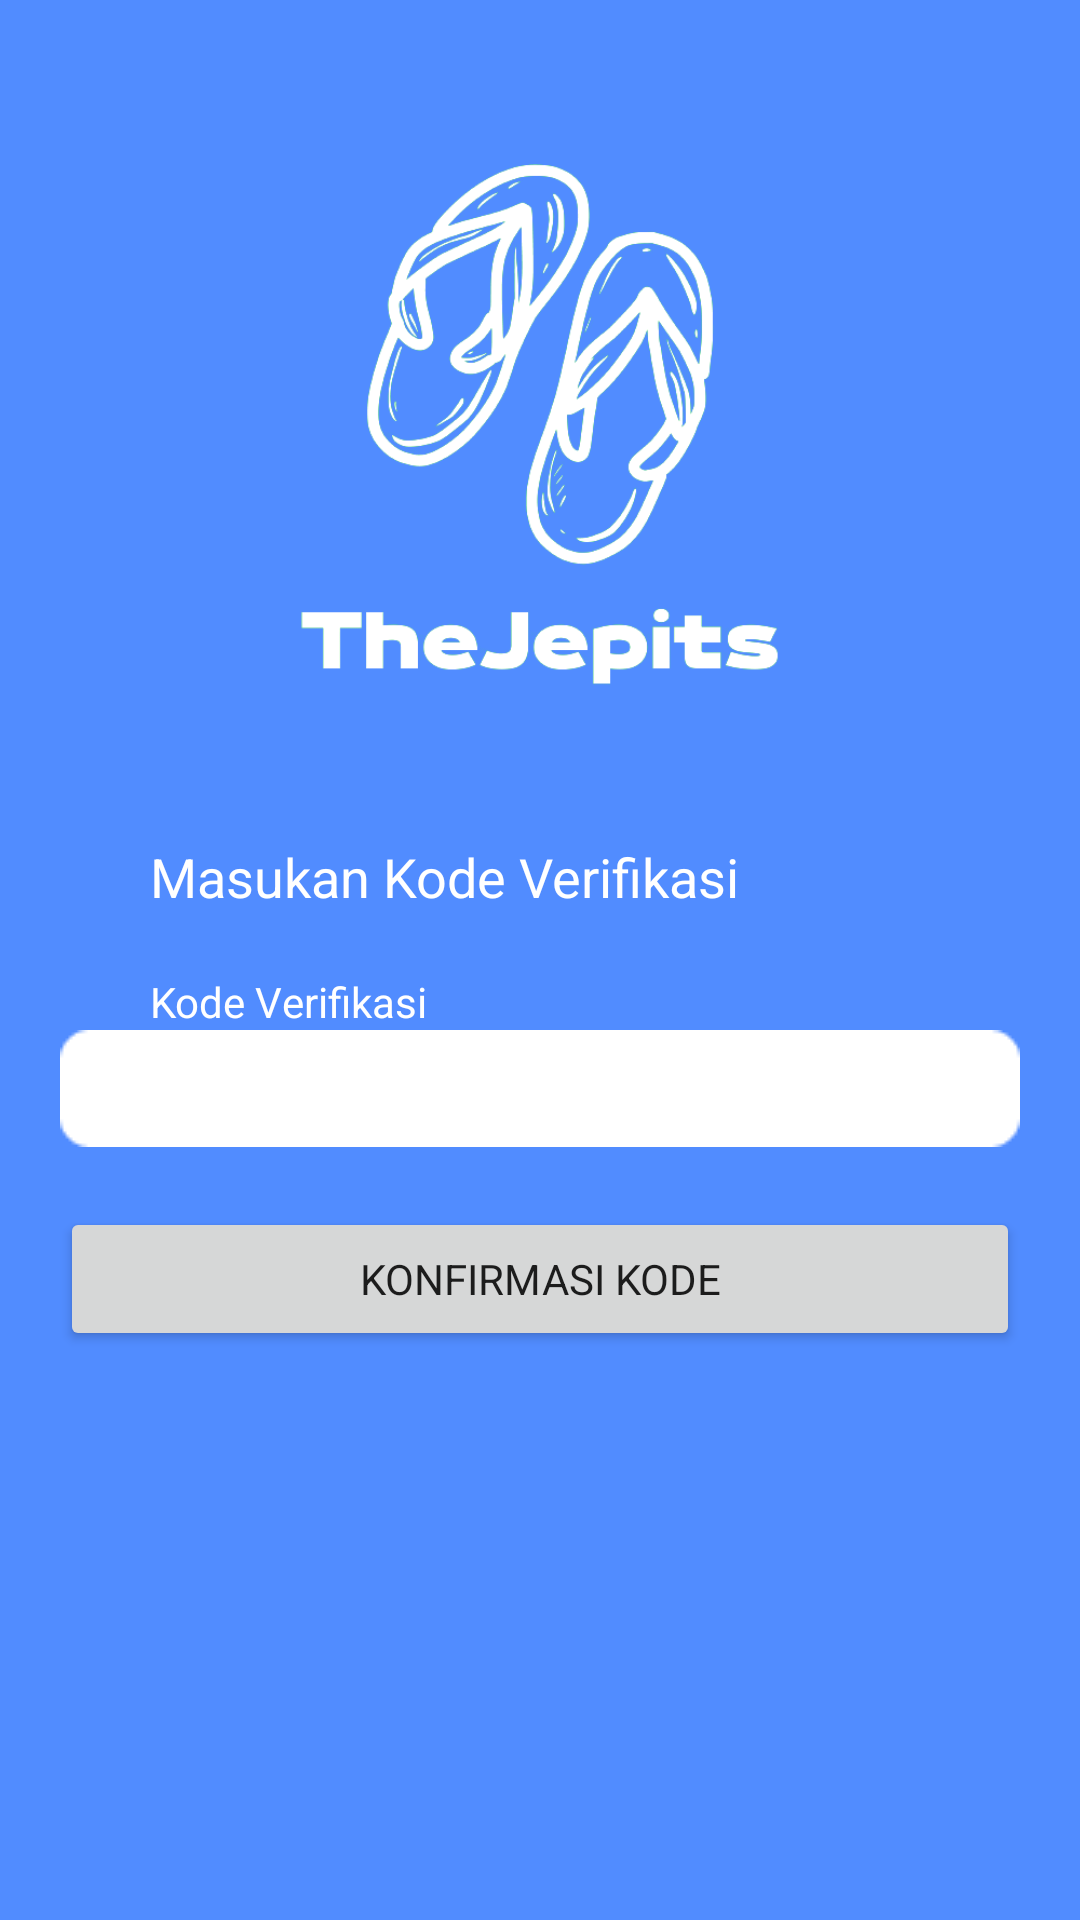

Here is an Android app screen rendered from its layout file. Give the layout XML and the strings, colors and styles it references.
<!-- AndroidManifest.xml: application theme Theme.TheJepits -->
<!-- res/layout/activity_recovery.xml -->
<?xml version="1.0" encoding="utf-8"?>
<LinearLayout xmlns:android="http://schemas.android.com/apk/res/android"
    xmlns:app="http://schemas.android.com/apk/res-auto"
    xmlns:tools="http://schemas.android.com/tools"
    android:background="@color/purple_200"
    android:layout_width="match_parent"
    android:layout_height="match_parent"
    android:orientation="vertical"
    tools:context=".ForgotActivity">
    <ImageView
        android:layout_width="180dp"
        android:layout_height="180dp"
        android:src="@drawable/logo"
        android:layout_gravity="center"
        android:layout_marginTop="50dp"/>

    <TextView
        android:layout_marginTop="50dp"
        android:layout_width="wrap_content"
        android:layout_height="wrap_content"
        android:text="Masukan Kode Verifikasi"
        android:textColor="@color/white"
        android:textSize="18dp"
        android:layout_marginLeft="50dp"/>

    <LinearLayout
        android:layout_marginTop="20dp"
        android:layout_width="match_parent"
        android:layout_height="wrap_content"
        android:orientation="vertical">
        <TextView
            android:layout_width="wrap_content"
            android:layout_height="wrap_content"
            android:text="Kode Verifikasi"
            android:layout_marginLeft="50dp"
            android:textColor="@color/white"/>
        <EditText
            android:paddingRight="20dp"
            android:paddingLeft="20dp"
            android:id="@+id/etKodeRecovery"
            android:layout_gravity="center"
            android:layout_width="320dp"
            android:textColor="@color/black"
            android:layout_height="wrap_content"
            android:inputType="textEmailAddress"
            android:background="@drawable/input"/>
    </LinearLayout>
    <Button
        android:id="@+id/btnRecovery"
        android:layout_width="320dp"
        android:layout_marginTop="20dp"
        android:layout_gravity="center"
        android:layout_height="wrap_content"
        android:text="Konfirmasi Kode" />

</LinearLayout>
<!-- resources referenced by this layout -->
<resources>
  <color name="black">#FF000000</color>
  <color name="purple_200">#518CFF</color>
  <color name="white">#FFFFFFFF</color>
  <!-- drawable input: png bitmap (drawable-v24, 509 bytes) -->
  <!-- drawable logo: png bitmap (drawable-v24, 61516 bytes) -->
  <style name="Theme.TheJepits" parent="Theme.MaterialComponents.DayNight.NoActionBar">
          
          <item name="colorPrimary">@color/purple_500</item>
          <item name="fontFamily">@font/popinsreguler</item>
          <item name="colorPrimaryVariant">@color/purple_700</item>
          <item name="colorOnPrimary">@color/white</item>
          
          <item name="colorSecondary">@color/teal_200</item>
          <item name="colorSecondaryVariant">@color/teal_700</item>
          <item name="colorOnSecondary">@color/black</item>
          
          <item name="android:statusBarColor">?attr/colorPrimaryVariant</item>
          
      </style>
  <color name="purple_500">#406DC3</color>
  <color name="purple_700">#1D3F82</color>
  <color name="teal_200">#FF03DAC5</color>
  <color name="teal_700">#FF018786</color>
</resources>
